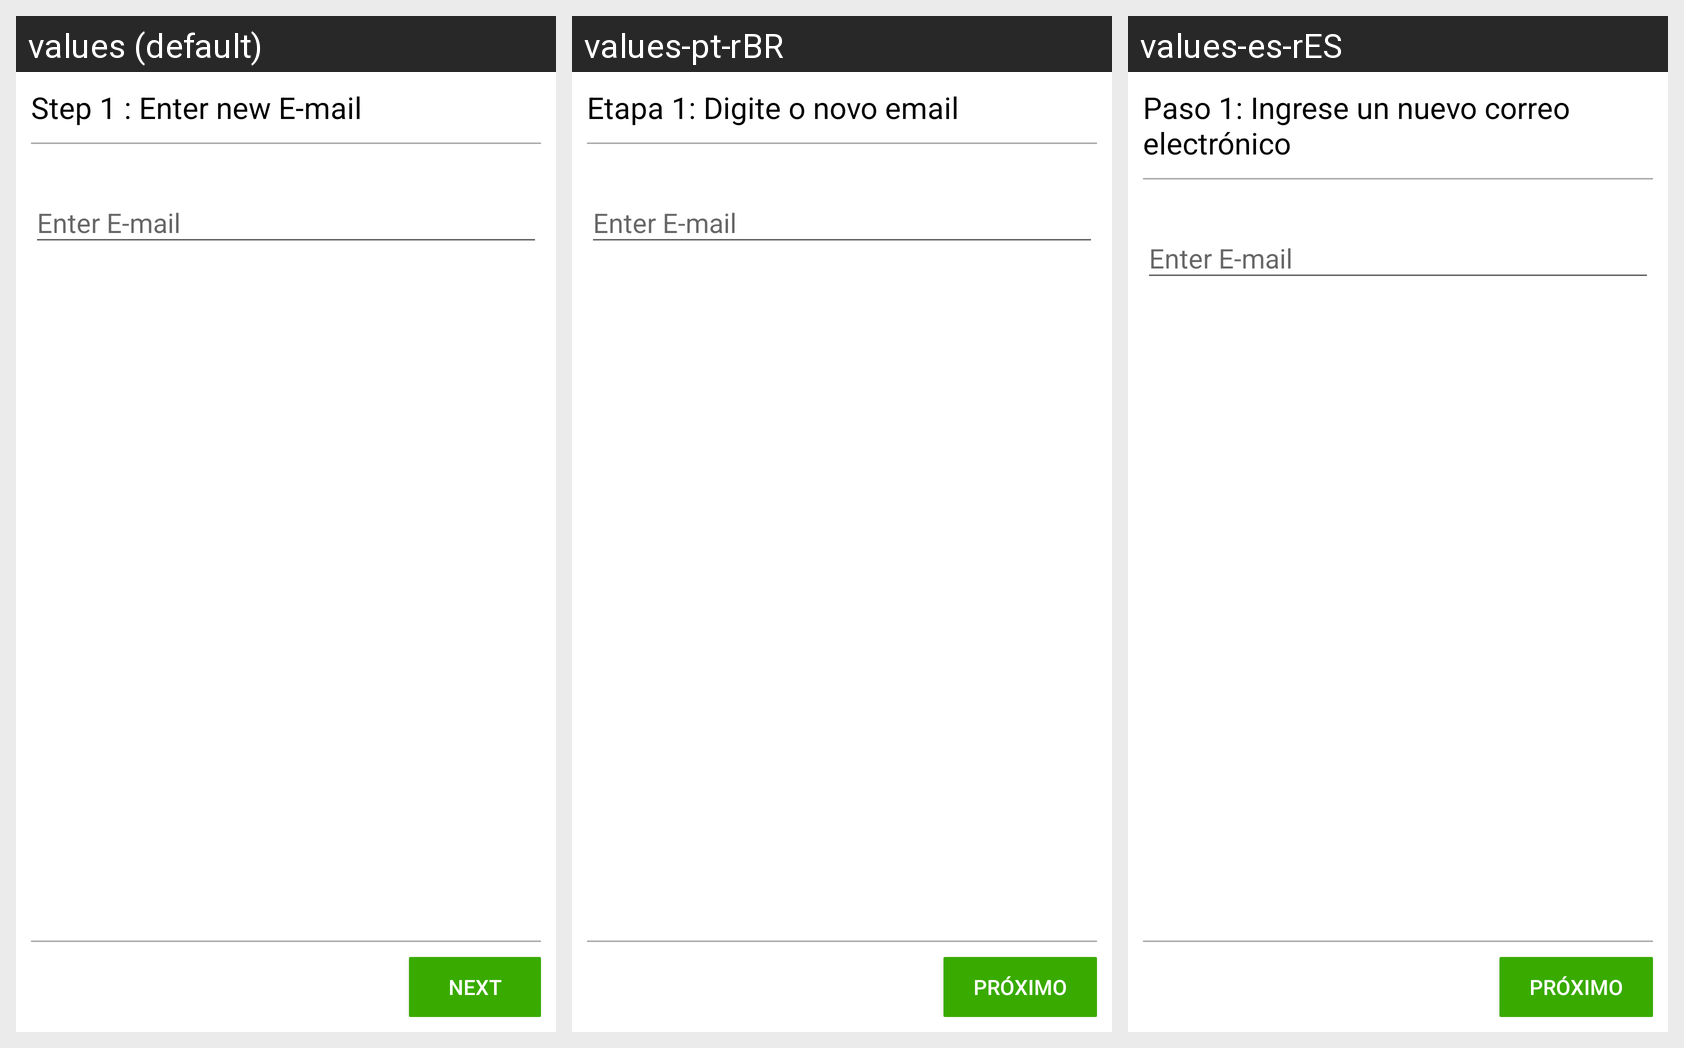

The same Android screen rendered under several of its app's locales, left to right. List the strings drawn on it with the default value and each locale's translation.
Android screen res/layout/fragment_change_email.xml rendered under 3 locales, left to right: values (default), values-pt-rBR, values-es-rES. Device: Nexus 5 (rendered at 1080×1920; each locale shown at half size, 540×960, under a caption strip naming it); theme AppTheme.
Strings drawn on this screen, with the default value and each locale's value (text and hints the layout hard-codes, and strings that could not be matched under every locale, appear in the picture but are not listed):

fragment_change_email_next_text
  values: Next
  values-pt-rBR: Próximo
  values-es-rES: próximo

fragment_change_email_header_text
  values: Step 1 : Enter new E-mail
  values-pt-rBR: Etapa 1: Digite o novo email
  values-es-rES: Paso 1: Ingrese un nuevo correo electrónico
